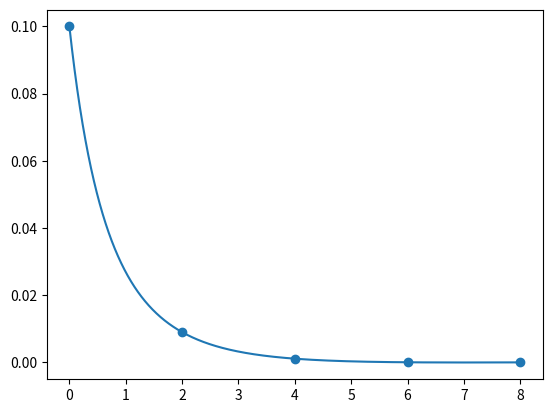

Generate this figure with matplotlib:
import numpy as np 
import matplotlib.pyplot as plt 
import math 
import sympy as sp

x = sp.symbols('x')
xs = np.array([0, 2, 4, 6, 8])
ys = np.array([0.1, 0.009, 0.0011, 0.00003, 0.0000012])

def createMatrix(values):
    size = len(values)
    matrix = []
    for i in range(size):
        row = []
        for j in range(size):
            row.append( 1 / ((j+1) + values[i]))
        matrix.append(row)
    return np.array(matrix)

def createPolynom(coeficient):
     size = len(coeficient)
     expr = 0
     for i in range(size):
         expr += coeficient[i] * (1/ ((i+1) + x))
     return expr

A = createMatrix(xs)
coef = np.array(np.linalg.solve(A, ys))
polynom = createPolynom(coef)
polynom = sp.lambdify(x, polynom)

x_axis = np.linspace(0, 8, 10000)
plt.plot(x_axis, polynom(x_axis))
plt.scatter(xs, ys)
plt.show()
